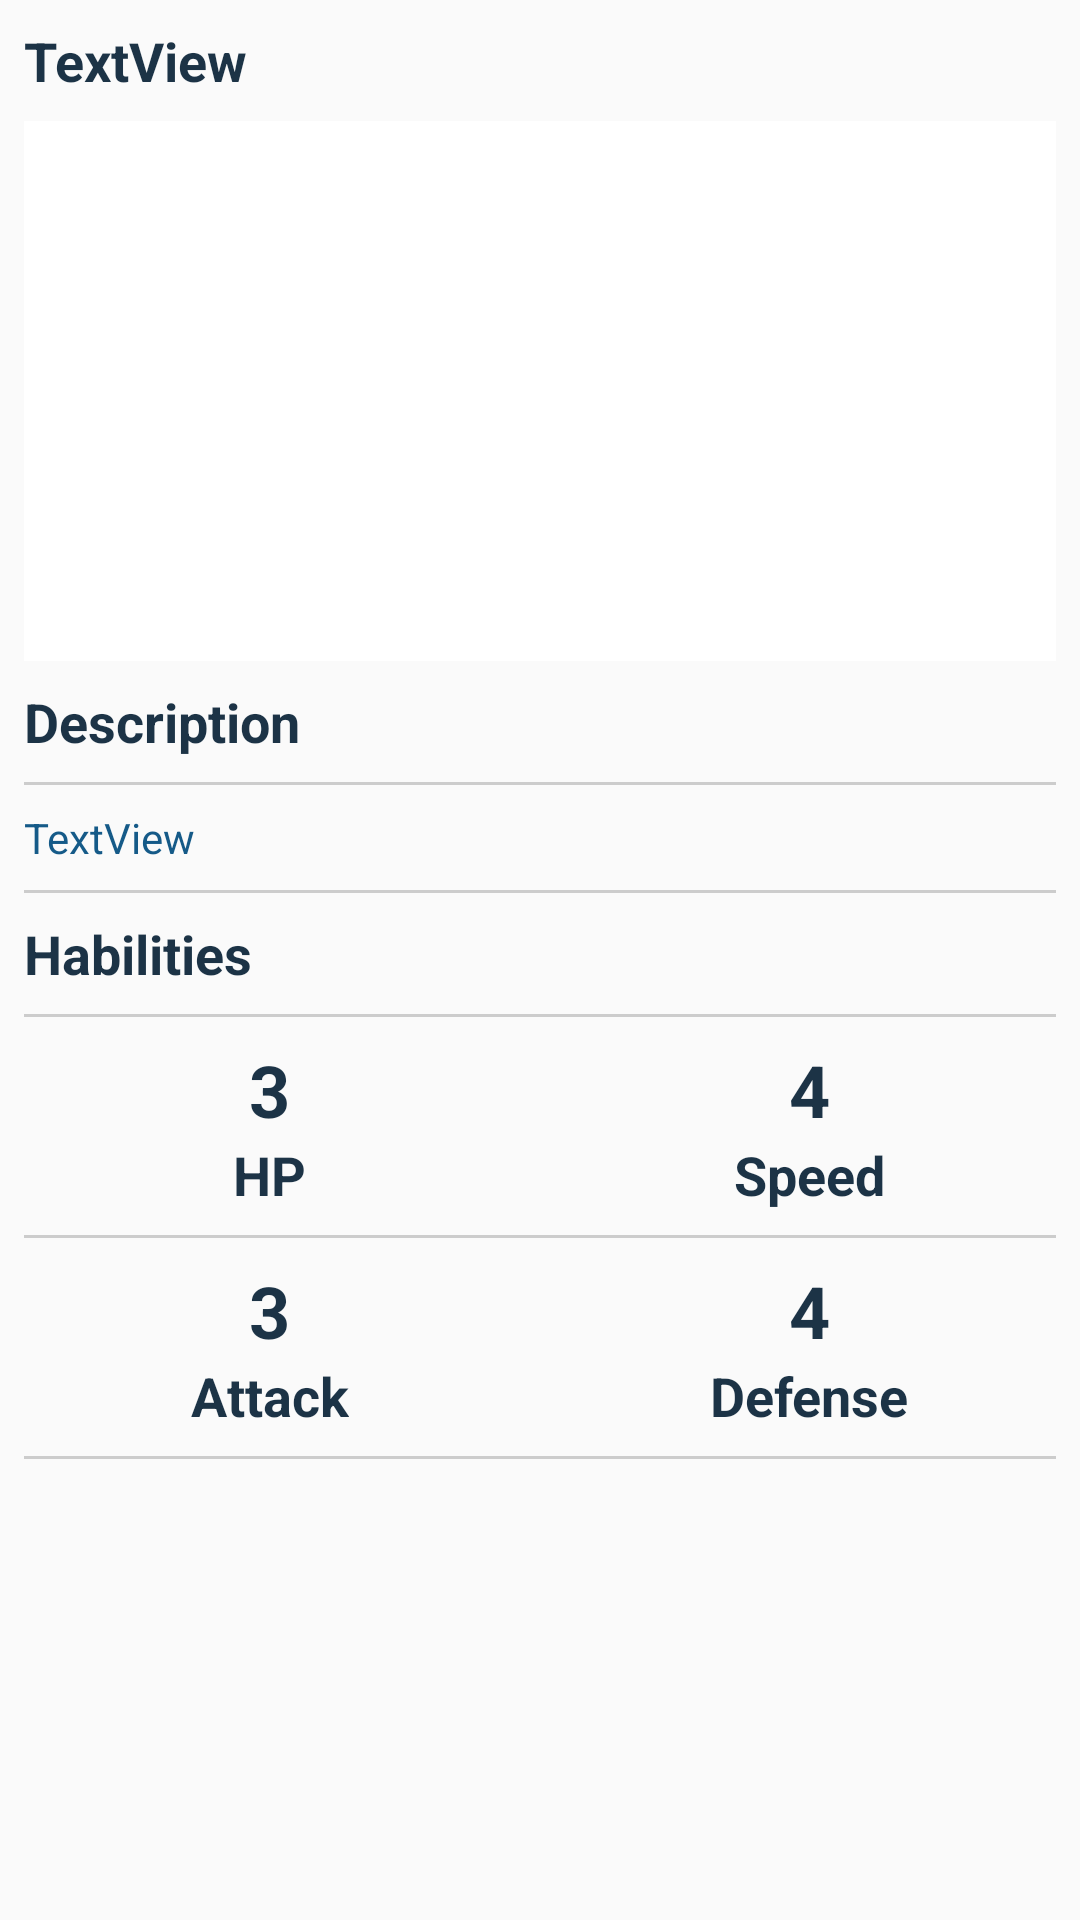

Write the Android layout XML for this screen, with the resource values it uses.
<!-- AndroidManifest.xml: application theme AppTheme -->
<!-- res/layout/activity_detail.xml -->
<?xml version="1.0" encoding="utf-8"?>
<ScrollView
    xmlns:android="http://schemas.android.com/apk/res/android"
    xmlns:app="http://schemas.android.com/apk/res-auto"
    xmlns:tools="http://schemas.android.com/tools"
    android:layout_width="match_parent"
    android:layout_height="match_parent"
    tools:context=".view.DetailActivity">

<android.support.constraint.ConstraintLayout
    android:layout_width="match_parent"
    android:layout_height="match_parent"
    >

  <TextView
      android:id="@+id/tvName"
      android:layout_width="wrap_content"
      android:layout_height="wrap_content"
      android:layout_marginLeft="8dp"
      android:layout_marginStart="8dp"
      android:layout_marginTop="8dp"
      android:text="TextView"
      style="@style/PokemonTitleTextAppearance"
      app:layout_constraintStart_toStartOf="parent"
      app:layout_constraintTop_toTopOf="parent"
      />
  <ImageView
      android:id="@+id/ivImage"
      android:layout_width="0dp"
      android:layout_height="180dp"
      android:layout_marginEnd="8dp"
      android:layout_marginLeft="8dp"
      android:layout_marginRight="8dp"
      android:layout_marginStart="8dp"
      android:layout_marginTop="8dp"
      android:background="#ffffff"
      app:layout_constraintEnd_toEndOf="parent"
      app:layout_constraintStart_toStartOf="parent"
      app:layout_constraintTop_toBottomOf="@+id/tvName"
      app:srcCompat="@drawable/pokemon_logo"
      />
  <TextView
      android:id="@+id/tvTitleDesciption"
      android:layout_width="wrap_content"
      android:layout_height="wrap_content"
      android:layout_marginLeft="8dp"
      android:layout_marginStart="8dp"
      android:layout_marginTop="8dp"
      android:text="@string/title_description"
      app:layout_constraintStart_toStartOf="parent"
      app:layout_constraintTop_toBottomOf="@+id/ivImage"
      style="@style/PokemonTitleTextAppearance"
      />
  <LinearLayout
      android:id="@+id/linearLayout"
      android:layout_width="0dp"
      android:layout_height="1dp"
      android:layout_marginEnd="8dp"
      android:layout_marginLeft="8dp"
      android:layout_marginRight="8dp"
      android:layout_marginStart="8dp"
      android:layout_marginTop="8dp"
      android:background="#cccccc"
      android:orientation="horizontal"
      app:layout_constraintEnd_toEndOf="parent"
      app:layout_constraintStart_toStartOf="parent"
      app:layout_constraintTop_toBottomOf="@+id/tvTitleDesciption"
      >
  </LinearLayout>
  <TextView
      android:id="@+id/tvDescription"
      android:layout_width="0dp"
      android:layout_height="wrap_content"
      android:layout_marginEnd="8dp"
      android:layout_marginLeft="8dp"
      android:layout_marginRight="8dp"
      android:layout_marginStart="8dp"
      android:layout_marginTop="8dp"
      android:text="TextView"
      android:textColor="@color/colorAccent"
      app:layout_constraintEnd_toEndOf="parent"
      app:layout_constraintStart_toStartOf="parent"
      app:layout_constraintTop_toBottomOf="@+id/linearLayout"
      />

  <LinearLayout
      android:id="@+id/linearLayout2"
      android:layout_width="0dp"
      android:layout_height="1dp"
      android:layout_marginEnd="8dp"
      android:layout_marginLeft="8dp"
      android:layout_marginRight="8dp"
      android:layout_marginStart="8dp"
      android:layout_marginTop="8dp"
      android:background="#cccccc"
      android:orientation="horizontal"
      app:layout_constraintEnd_toEndOf="parent"
      app:layout_constraintStart_toStartOf="parent"
      app:layout_constraintTop_toBottomOf="@+id/tvDescription"
      >
  </LinearLayout>

  <TextView
      android:id="@+id/tvTitleHabilities"
      android:layout_width="wrap_content"
      android:layout_height="wrap_content"
      android:layout_marginLeft="8dp"
      android:layout_marginStart="8dp"
      android:layout_marginTop="8dp"
      android:text="@string/title_habilities"
      app:layout_constraintStart_toStartOf="parent"
      app:layout_constraintTop_toBottomOf="@+id/linearLayout2"
      style="@style/PokemonTitleTextAppearance"
      />

  <LinearLayout
      android:id="@+id/linearLayout3"
      android:layout_width="0dp"
      android:layout_height="1dp"
      android:layout_marginEnd="8dp"
      android:layout_marginLeft="8dp"
      android:layout_marginRight="8dp"
      android:layout_marginStart="8dp"
      android:layout_marginTop="8dp"
      android:background="#cccccc"
      android:orientation="horizontal"
      app:layout_constraintEnd_toEndOf="parent"
      app:layout_constraintStart_toStartOf="parent"
      app:layout_constraintTop_toBottomOf="@+id/tvTitleHabilities"
      >
  </LinearLayout>
  <LinearLayout
      android:id="@+id/linearLayout4"
      android:layout_width="0dp"
      android:layout_height="wrap_content"
      android:layout_marginEnd="8dp"
      android:layout_marginLeft="8dp"
      android:layout_marginRight="8dp"
      android:layout_marginStart="8dp"
      android:layout_marginTop="8dp"
      android:gravity="center"
      android:orientation="vertical"
      app:layout_constraintEnd_toStartOf="@+id/linearLayout5"
      app:layout_constraintStart_toStartOf="parent"
      app:layout_constraintTop_toBottomOf="@+id/linearLayout3"
      >

    <TextView
        android:id="@+id/tvHp"
        android:layout_width="wrap_content"
        android:layout_height="wrap_content"
        android:text="3"
        style="@style/PokemonTitleTextAppearance"
        android:textSize="24sp"
        />

    <TextView
        android:layout_width="wrap_content"
        android:layout_height="wrap_content"
        android:text="@string/title_hp"
        style="@style/PokemonTitleTextAppearance"
        />

  </LinearLayout>
  <LinearLayout
      android:id="@+id/linearLayout5"
      android:layout_width="0dp"
      android:layout_height="wrap_content"
      android:layout_marginEnd="8dp"
      android:layout_marginLeft="8dp"
      android:layout_marginRight="8dp"
      android:layout_marginStart="8dp"
      android:layout_marginTop="8dp"
      android:gravity="center"
      android:orientation="vertical"
      app:layout_constraintEnd_toEndOf="parent"
      app:layout_constraintStart_toEndOf="@+id/linearLayout4"
      app:layout_constraintTop_toBottomOf="@+id/linearLayout3"
      >

    <TextView
        android:id="@+id/tvSpeed"
        android:layout_width="wrap_content"
        android:layout_height="wrap_content"
        android:text="4"
        style="@style/PokemonTitleTextAppearance"
        android:textSize="24sp"
        />

    <TextView
        android:layout_width="wrap_content"
        android:layout_height="wrap_content"
        android:text="@string/title_speed"
        style="@style/PokemonTitleTextAppearance"
        />
  </LinearLayout>
  <LinearLayout
      android:id="@+id/linearLayout6"
      android:layout_width="0dp"
      android:layout_height="1dp"
      android:layout_marginEnd="8dp"
      android:layout_marginLeft="8dp"
      android:layout_marginRight="8dp"
      android:layout_marginStart="8dp"
      android:layout_marginTop="8dp"
      android:background="#cccccc"
      android:orientation="horizontal"
      app:layout_constraintEnd_toEndOf="parent"
      app:layout_constraintStart_toStartOf="parent"
      app:layout_constraintTop_toBottomOf="@+id/linearLayout4"
      >
  </LinearLayout>

  <LinearLayout
      android:id="@+id/linearLayout7"
      android:layout_width="0dp"
      android:layout_height="wrap_content"
      android:layout_marginEnd="8dp"
      android:layout_marginLeft="8dp"
      android:layout_marginRight="8dp"
      android:layout_marginStart="8dp"
      android:layout_marginTop="8dp"
      android:gravity="center"
      android:orientation="vertical"
      app:layout_constraintEnd_toStartOf="@+id/linearLayout8"
      app:layout_constraintStart_toStartOf="parent"
      app:layout_constraintTop_toBottomOf="@+id/linearLayout6"
      >

    <TextView
        android:id="@+id/tvAttack"
        android:layout_width="wrap_content"
        android:layout_height="wrap_content"
        android:text="3"
        style="@style/PokemonTitleTextAppearance"
        android:textSize="24sp"
        />

    <TextView
        android:layout_width="wrap_content"
        android:layout_height="wrap_content"
        android:text="@string/title_attack"
        style="@style/PokemonTitleTextAppearance"
        />

  </LinearLayout>
  <LinearLayout
      android:id="@+id/linearLayout8"
      android:layout_width="0dp"
      android:layout_height="wrap_content"
      android:layout_marginEnd="8dp"
      android:layout_marginLeft="8dp"
      android:layout_marginRight="8dp"
      android:layout_marginStart="8dp"
      android:layout_marginTop="8dp"
      android:gravity="center"
      android:orientation="vertical"
      app:layout_constraintEnd_toEndOf="parent"
      app:layout_constraintStart_toEndOf="@+id/linearLayout7"
      app:layout_constraintTop_toBottomOf="@+id/linearLayout6"
      >

    <TextView
        android:id="@+id/tvDefense"
        android:layout_width="wrap_content"
        android:layout_height="wrap_content"
        android:text="4"
        style="@style/PokemonTitleTextAppearance"
        android:textSize="24sp"
        />

    <TextView
        android:layout_width="wrap_content"
        android:layout_height="wrap_content"
        android:text="@string/title_defense"
        style="@style/PokemonTitleTextAppearance"
        />
  </LinearLayout>

  <LinearLayout
      android:id="@+id/linearLayout9"
      android:layout_width="0dp"
      android:layout_height="1dp"
      android:layout_marginEnd="8dp"
      android:layout_marginLeft="8dp"
      android:layout_marginRight="8dp"
      android:layout_marginStart="8dp"
      android:layout_marginTop="8dp"
      android:background="#cccccc"
      android:orientation="horizontal"
      app:layout_constraintEnd_toEndOf="parent"
      app:layout_constraintStart_toStartOf="parent"
      app:layout_constraintTop_toBottomOf="@+id/linearLayout7"
      >
  </LinearLayout>
</android.support.constraint.ConstraintLayout>

</ScrollView>
<!-- resources referenced by this layout -->
<resources>
  <color name="colorAccent">#155a88</color>
  <string name="title_attack">Attack</string>
  <string name="title_defense">Defense</string>
  <string name="title_description">Description</string>
  <string name="title_habilities">Habilities</string>
  <string name="title_hp">HP</string>
  <string name="title_speed">Speed</string>
  <style name="PokemonTitleTextAppearance" parent="AppTheme">
      <item name="android:textColor">@color/colorPrimaryDark</item>
      <item name="android:textSize">18dp</item>
      <item name="android:textStyle">bold</item>
    </style>
  <style name="AppTheme" parent="Theme.AppCompat.Light.DarkActionBar">
      
      <item name="colorPrimary">@color/colorPrimary</item>
      <item name="colorPrimaryDark">@color/colorPrimaryDark</item>
      <item name="colorAccent">@color/colorAccent</item>
    </style>
  <color name="colorPrimaryDark">#1c3346</color>
  <color name="colorPrimary">#269dd4</color>
</resources>
